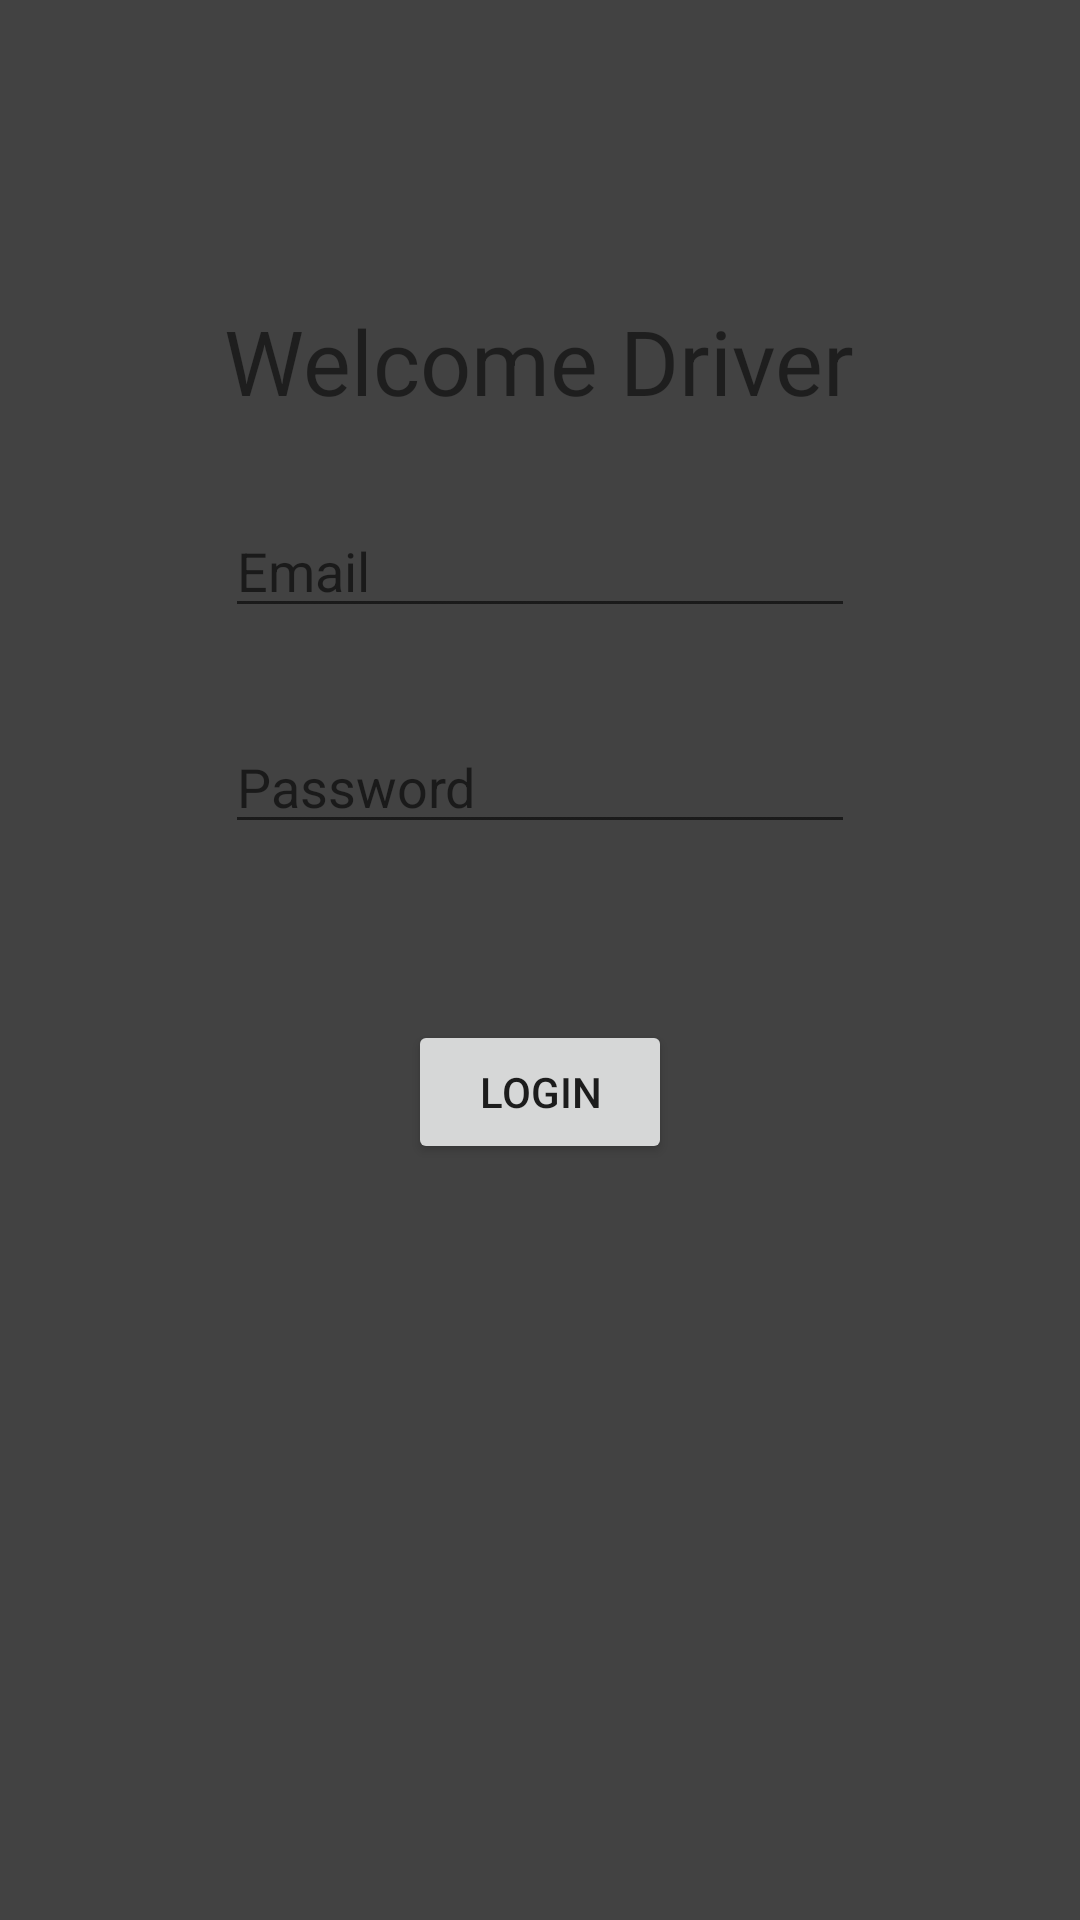

Produce the Android XML layout that renders to this screen, including the resource entries it uses.
<!-- AndroidManifest.xml: application theme AppTheme -->
<!-- res/layout/activity_ambulance.xml -->
<?xml version="1.0" encoding="utf-8"?>

<RelativeLayout
    xmlns:android="http://schemas.android.com/apk/res/android"
    xmlns:app="http://schemas.android.com/apk/res-auto"
    xmlns:tools="http://schemas.android.com/tools"
    android:layout_width="match_parent"
    android:layout_height="match_parent"
    tools:context=".DriverSignIn"
    android:background="#424242">

    <TextView
        android:id="@+id/textView"
        android:layout_width="wrap_content"
        android:layout_height="wrap_content"
        android:layout_centerHorizontal="true"
        android:layout_alignParentTop="true"
        android:layout_marginTop="100dp"
        android:text="Welcome Driver"

        android:textSize="30sp"
        style="@style/ambulance_login"/>

    <EditText
        android:id="@+id/driverEmail"
        android:layout_width="wrap_content"
        android:layout_height="wrap_content"
        android:layout_alignParentTop="true"
        android:layout_centerHorizontal="true"
        android:layout_marginTop="168dp"
        android:ems="10"
        android:inputType="textPersonName"
        android:hint="Email"
        style="@style/ambulance_login"/>

    <EditText
        android:id="@+id/driverPassword"
        android:layout_width="wrap_content"
        android:layout_height="wrap_content"
        android:layout_alignParentTop="true"
        android:layout_centerHorizontal="true"
        android:layout_marginTop="240dp"
        android:ems="10"
        android:hint="Password"
        android:inputType="textPassword"
        style="@style/ambulance_login"/>

    <Button
        android:id="@+id/driverLogInBtn"
        android:layout_width="wrap_content"
        android:layout_height="wrap_content"

        android:layout_alignParentTop="true"
        android:layout_centerHorizontal="true"
        android:layout_marginTop="340dp"
        android:onClick="loginUser"
        android:text="Login" />

</RelativeLayout>
<!-- resources referenced by this layout -->
<resources>
  <style name="AppTheme" parent="Theme.AppCompat.Light.DarkActionBar">
          
          <item name="colorPrimary">@color/colorPrimary</item>
          <item name="colorPrimaryDark">@color/colorPrimaryDark</item>
          <item name="colorAccent">@color/colorAccent</item>
      </style>
  <color name="colorPrimary">#008577</color>
  <color name="colorPrimaryDark">#00574B</color>
  <color name="colorAccent">#1a8cff</color>
</resources>
